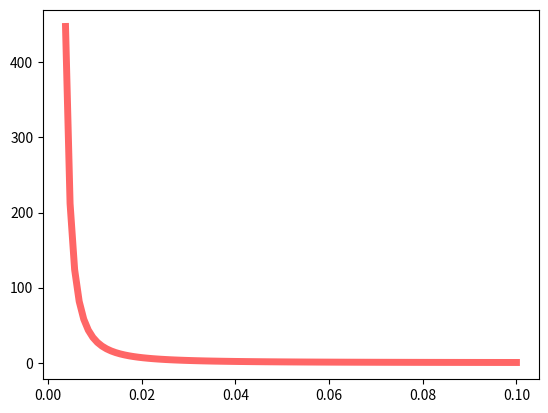

Generate this figure with matplotlib:
import numpy as np
from scipy.stats import genpareto
import matplotlib.pyplot as plt

shape = 1.1039801030723038
loc = 0.0037469909687539286
scale = 0.0022326553170845956
fig, ax = plt.subplots(1, 1)
c = 0.1
x = np.linspace(loc, 0.1, 100)

ax.plot(x, genpareto.pdf(x, shape, loc=loc, scale=scale), 'r-', lw=5, alpha=0.6, label='genpareto pdf')
plt.show()